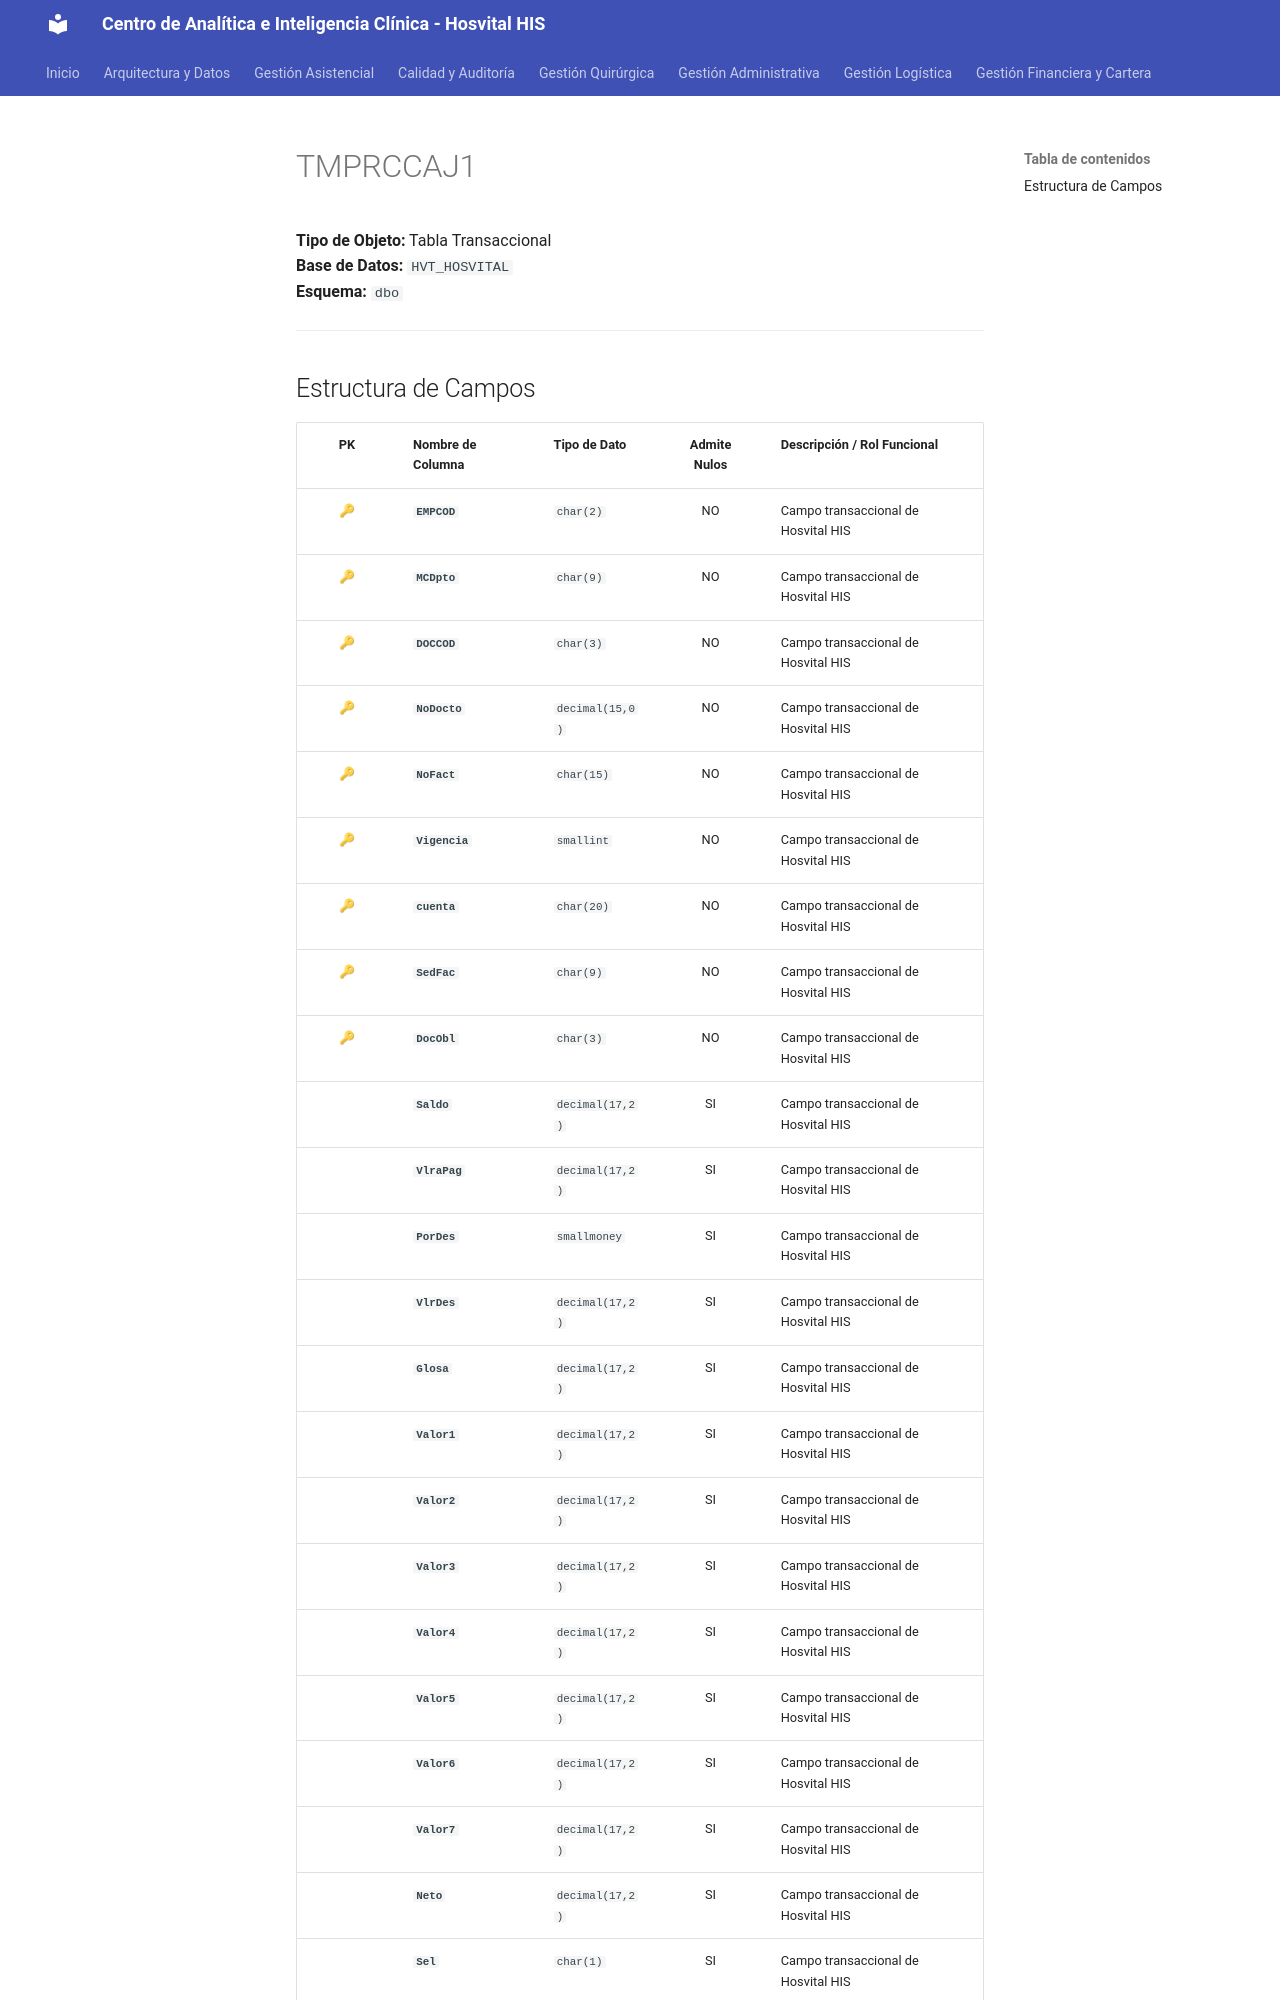

repository: SoporteSaludtech/superset-docs · page: diccionario-general/TMPRCCAJ1/index.html · generator: mkdocs

# TMPRCCAJ1

**Tipo de Objeto:** Tabla Transaccional  
**Base de Datos:** `HVT_HOSVITAL`  
**Esquema:** `dbo`

---

## Estructura de Campos

| PK | Nombre de Columna | Tipo de Dato | Admite Nulos | Descripción / Rol Funcional |
| :-: | :--- | :--- | :-: | :--- |
| 🔑 | **`EMPCOD`** | `char(2)` | NO | Campo transaccional de Hosvital HIS |
| 🔑 | **`MCDpto`** | `char(9)` | NO | Campo transaccional de Hosvital HIS |
| 🔑 | **`DOCCOD`** | `char(3)` | NO | Campo transaccional de Hosvital HIS |
| 🔑 | **`NoDocto`** | `decimal(15,0)` | NO | Campo transaccional de Hosvital HIS |
| 🔑 | **`NoFact`** | `char(15)` | NO | Campo transaccional de Hosvital HIS |
| 🔑 | **`Vigencia`** | `smallint` | NO | Campo transaccional de Hosvital HIS |
| 🔑 | **`cuenta`** | `char(20)` | NO | Campo transaccional de Hosvital HIS |
| 🔑 | **`SedFac`** | `char(9)` | NO | Campo transaccional de Hosvital HIS |
| 🔑 | **`DocObl`** | `char(3)` | NO | Campo transaccional de Hosvital HIS |
|  | **`Saldo`** | `decimal(17,2)` | SI | Campo transaccional de Hosvital HIS |
|  | **`VlraPag`** | `decimal(17,2)` | SI | Campo transaccional de Hosvital HIS |
|  | **`PorDes`** | `smallmoney` | SI | Campo transaccional de Hosvital HIS |
|  | **`VlrDes`** | `decimal(17,2)` | SI | Campo transaccional de Hosvital HIS |
|  | **`Glosa`** | `decimal(17,2)` | SI | Campo transaccional de Hosvital HIS |
|  | **`Valor1`** | `decimal(17,2)` | SI | Campo transaccional de Hosvital HIS |
|  | **`Valor2`** | `decimal(17,2)` | SI | Campo transaccional de Hosvital HIS |
|  | **`Valor3`** | `decimal(17,2)` | SI | Campo transaccional de Hosvital HIS |
|  | **`Valor4`** | `decimal(17,2)` | SI | Campo transaccional de Hosvital HIS |
|  | **`Valor5`** | `decimal(17,2)` | SI | Campo transaccional de Hosvital HIS |
|  | **`Valor6`** | `decimal(17,2)` | SI | Campo transaccional de Hosvital HIS |
|  | **`Valor7`** | `decimal(17,2)` | SI | Campo transaccional de Hosvital HIS |
|  | **`Neto`** | `decimal(17,2)` | SI | Campo transaccional de Hosvital HIS |
|  | **`Sel`** | `char(1)` | SI | Campo transaccional de
